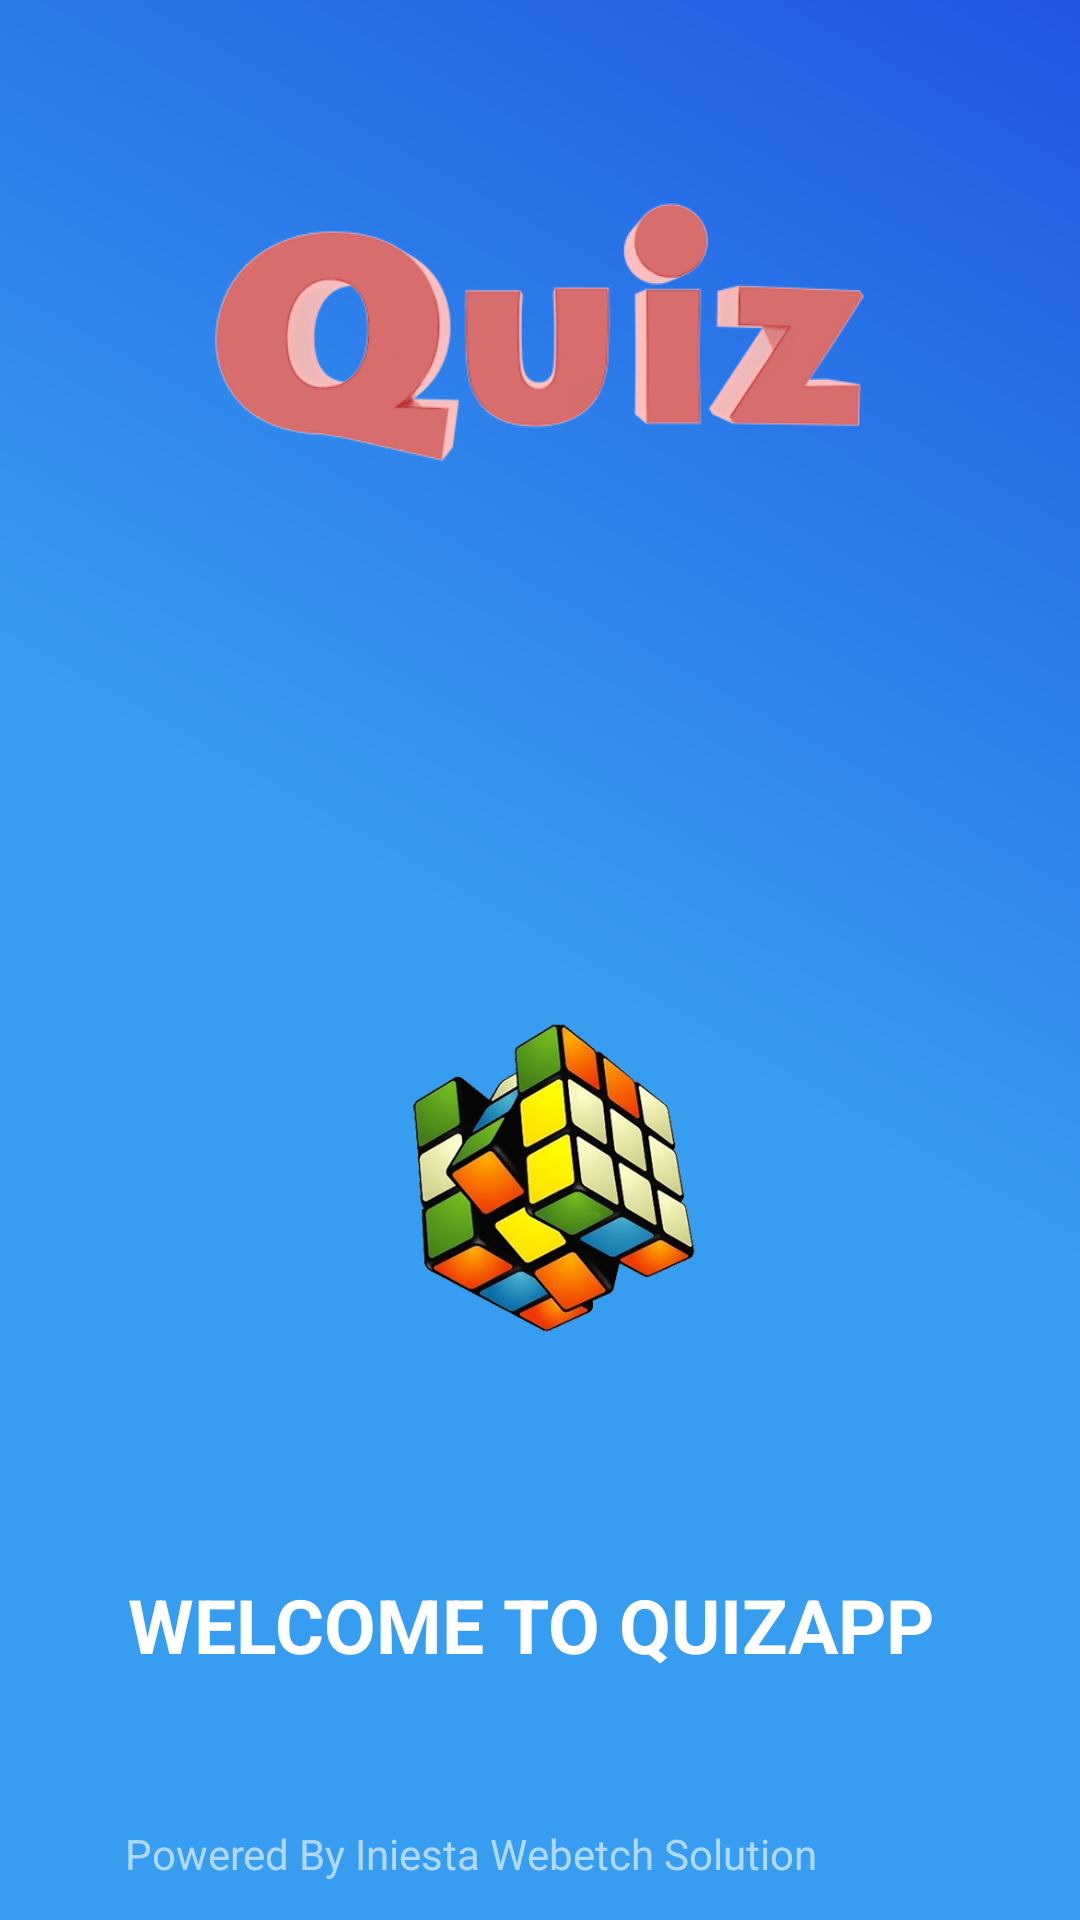

Produce the Android XML layout that renders to this screen, including the resource entries it uses.
<!-- AndroidManifest.xml: application theme AppTheme -->
<!-- res/layout/activity_splash.xml -->
<?xml version="1.0" encoding="utf-8"?>
<RelativeLayout xmlns:android="http://schemas.android.com/apk/res/android"
    xmlns:app="http://schemas.android.com/apk/res-auto"
    xmlns:tools="http://schemas.android.com/tools"
    android:layout_width="match_parent"
    android:background="@drawable/gradientblue"
    android:layout_height="match_parent"
    tools:context=".UI.Activities.SplashActivity">

    <LinearLayout
        android:gravity="center"
        android:layout_width="match_parent"
        android:layout_height="match_parent"
        android:orientation="vertical">


        <ImageView
            android:id="@+id/logo"
            android:layout_width="match_parent"
            android:layout_height="0dp"
            android:layout_weight="1.5"
            android:layout_gravity="center"
            android:layout_marginTop="30dp"
            android:src="@drawable/quiz1" />

        <TextView
            android:layout_width="match_parent"
            android:layout_height="0dp"
            android:layout_weight="1.1"/>

        <ImageView
            android:id="@+id/logo1"
            android:layout_width="match_parent"
            android:layout_height="0dp"
            android:layout_weight="1.5"
            android:src="@drawable/rubik2" />

        <TextView
            android:layout_width="match_parent"
            android:layout_height="0dp"
            android:textAlignment="center"
            android:layout_weight="1"
            android:padding="10dp"
            android:id="@+id/tv"
            android:textStyle="bold"
            android:layout_marginTop="10dp"
            android:textColor="#ffffff"
            android:text="WELCOME TO QUIZAPP "
            android:textSize="25dp"
            android:gravity="center"/>

        <LinearLayout
            android:layout_width="match_parent"
            android:layout_height="0dp"
            android:orientation="horizontal"
            android:layout_weight="0.4">

            <TextView
                android:layout_width="0dp"
                android:layout_height="match_parent"
                android:layout_weight="0.8"
                android:text="Powered By Iniesta Webetch Solution"
                android:gravity="end|center"
                android:textColor="@color/colorTransparentWhite"/>

        <ImageView
            android:layout_width="0dp"
            android:layout_height="match_parent"
            android:layout_weight="0.2"
            android:src="@drawable/logo"
            android:layout_margin="10dp"
            android:layout_gravity="right"
            android:foregroundGravity="right" />

        </LinearLayout>


    </LinearLayout>

</RelativeLayout>
<!-- resources referenced by this layout -->
<resources>
  <color name="colorTransparentWhite">#9affffff</color>
  <!-- drawable gradientblue (drawable) -->
  <?xml version="1.0" encoding="utf-8"?>
  <shape xmlns:android="http://schemas.android.com/apk/res/android" android:shape="rectangle" >
      <gradient
          android:type="linear"
          android:centerX="50%"
          android:startColor="#FF379DF0"
          android:centerColor="#FF379DF0"
          android:endColor="#FF2057E3"
          android:angle="45"/>
  </shape>
  <!-- drawable quiz1: png bitmap (drawable, 29626 bytes) -->
  <!-- drawable rubik2: png bitmap (drawable, 208662 bytes) -->
  <style name="AppTheme" parent="Theme.AppCompat.Light.NoActionBar">
          
          <item name="colorPrimary">@color/colorPrimary</item>
          <item name="colorPrimaryDark">@color/colorPrimaryDark</item>
          <item name="colorAccent">@color/colorAccent</item>
      </style>
  <color name="colorPrimary">#008577</color>
  <color name="colorPrimaryDark">#00574B</color>
  <color name="colorAccent">#D81B60</color>
</resources>
